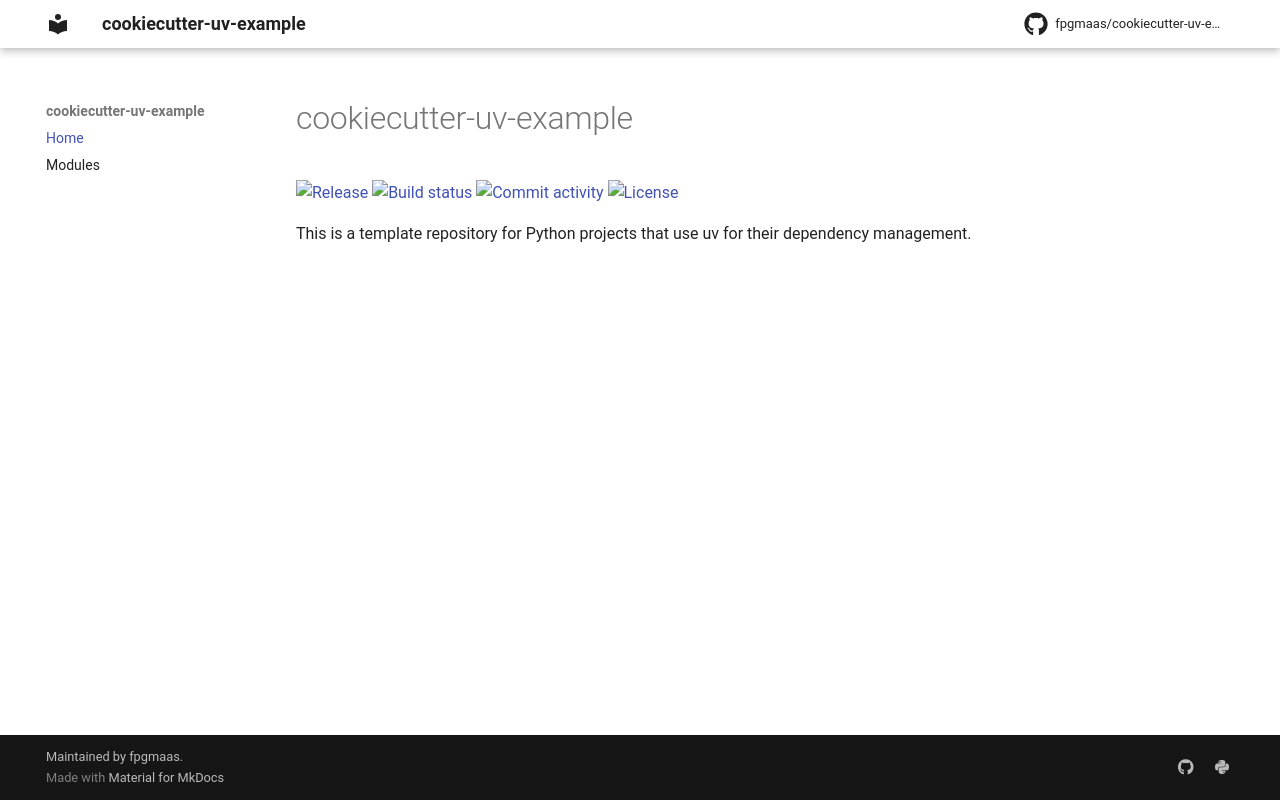

repository: fpgmaas/cookiecutter-uv-example · page: index.html · generator: mkdocs

# cookiecutter-uv-example

[![Release](https://img.shields.io/github/v/release/fpgmaas/cookiecutter-uv-example)](https://img.shields.io/github/v/release/fpgmaas/cookiecutter-uv-example)
[![Build status](https://img.shields.io/github/actions/workflow/status/fpgmaas/cookiecutter-uv-example/main.yml?branch=main)](https://github.com/fpgmaas/cookiecutter-uv-example/actions/workflows/main.yml?query=branch%3Amain)
[![Commit activity](https://img.shields.io/github/commit-activity/m/fpgmaas/cookiecutter-uv-example)](https://img.shields.io/github/commit-activity/m/fpgmaas/cookiecutter-uv-example)
[![License](https://img.shields.io/github/license/fpgmaas/cookiecutter-uv-example)](https://img.shields.io/github/license/fpgmaas/cookiecutter-uv-example)

This is a template repository for Python projects that use uv for their dependency management.
